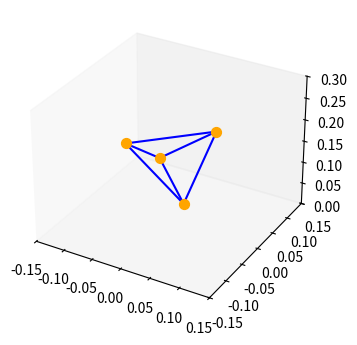

This figure's Python source:
import math
import numpy as np
from itertools import combinations
import matplotlib.pyplot as plt
from mpl_toolkits.mplot3d import Axes3D

"""
Graphics
"""

# draw and show system, wireframe
def show_bot(masses, springs):

  fig = plt.figure(figsize=(4,4))
  ax = fig.add_subplot(111, projection='3d')
  scale = 0.15
  ax.set_xlim(-1*scale, scale)
  ax.set_ylim(-1*scale, scale)
  ax.set_zlim(0, 2*scale)
  ax.grid(False)

  for m in masses:
    ax.scatter(m.p[0], m.p[1], m.p[2],s=50,c='orange')

  for s in springs:
    v1 = masses[s.m1].p
    v2 = masses[s.m2].p
    ax.plot([v1[0],v2[0]], [v1[1],v2[1]], [v1[2],v2[2]], color='blue')

  plt.show()

"""
Physics Simulator
"""

g = (0,0,-9.81)   # gravity, meters/s^2
dt = 0.0001       # timestep, seconds
T = 0             # time, seconds
kc = 100000       # ground restoration constant


class Mass:

    def __init__(self, m=1, p=[0,0,0], v=[0,0,0], a=[0,0,0]) -> None:
        self.m = np.array(m)    # mass, kg
        self.p = np.array(p)    # position, meters
        self.v = np.array(v)    # velocity, meters/sec
        self.a = np.array(a)    # acceleration, meters/sec^2


class Spring:

  def __init__(self, m1, m2, k=10000, L0=1) -> None:
    self.m1 = m1    # m1,m2 are the indices of the two masses self connects
    self.m2 = m2
    self.k = k      # spring constant, N/meter
    self.L0 = L0    # original resting length, meters


class Structure:

  def __init__(self, vertices):
    self.vertices = vertices
    self.set_masses()
    self.set_springs()
    self.time_elapsed = 0.0

  def set_masses(self):
    self.masses = []
    for vertex in self.vertices:
      m = Mass(0.1, vertex)
      self.masses.append(m)

  def set_springs(self):
    self.springs = []
    mass_indices = np.arange(len(self.masses))
    for m1,m2 in combinations(mass_indices,2):
      p1 = self.masses[m1].p
      p2 = self.masses[m2].p
      L0 = math.sqrt( (p1[0]-p2[0])**2 + (p1[1]-p2[1])**2 + (p1[2]-p2[2])**2 )
      s = Spring(m1,m2,10000,L0)
      self.springs.append(s)

  def get_mass_positions(self):
    positions = np.zeros((len(self.masses), 3))
    for i,mass in enumerate(self.masses):
      positions[i,:] = mass.p
    return positions
  
  """
  def get_spring_vertices(self)

    for s in springs:
    v1 = masses[s.m1].p
    v2 = masses[s.m2].p
    ax.plot([v1[0],v2[0]], [v1[1],v2[1]], [v1[2],v2[2]], color='blue')
  """
  
  # move structure
  def translate(self, dx, dy, dz):
    for mass in self.masses:
      mass.p[0] += dx
      mass.p[1] += dy
      mass.p[2] += dz
  
  # rotate structure about axis !!! DOESN'T REALLY WORK
  def rotate(self, theta, axis):
    # convert theta to radians
    theta = theta * math.pi /180
    cos_t = math.cos(theta)
    sin_t = math.sin(theta)

    if axis == 0: # rotation about x axis
      for mass in self.masses:
        mass.p[1] = mass.p[1]*cos_t - mass.p[2]*sin_t
        mass.p[2] = mass.p[1]*sin_t + mass.p[2]*cos_t
    if axis == 1: # rotation about y axis
      for mass in self.masses:
        mass.p[2] = mass.p[2]*cos_t - mass.p[0]*sin_t
        mass.p[0] = mass.p[2]*sin_t + mass.p[0]*cos_t
    if axis == 2: # rotation about z axis
      for mass in self.masses:
        mass.p[0] = mass.p[0]*cos_t - mass.p[1]*sin_t
        mass.p[1] = mass.p[0]*sin_t + mass.p[1]*cos_t

  #def energy(self):

  # update for one time step
  def step(self):

    #global g
    #global dt
    #global T
    #global kc

    # tally spring force on all masses
    Fs = np.zeros((len(self.masses), 3)) # matrix of forces on masses

    for s in self.springs:
      v1 = self.masses[s.m1].p
      v2 = self.masses[s.m2].p
      L = math.sqrt( sum((v1 - v2) * (v1 - v2)) )
      #L = math.sqrt( (v1[0]-v2[0])**2 + (v1[1]-v2[1])**2 + (v1[2]-v2[2])**2 )

      mag = s.k*(L-s.L0) # compression(L>L0) or tension(L<L0) in direction of spring
      dir1 = (v2 - v1)/L
      dir2 = -1*dir1

      Fs[s.m1,:] = Fs[s.m1,:] + mag*dir1
      Fs[s.m2,:] = Fs[s.m1,:] + mag*dir2

    for i,mass in enumerate(self.masses):

      # sum all forces on the mass (from springs, gravity, collision with the ground, etc)
      Fg = mass.m * np.array(g) # gravitational force
      Fe = np.array([0,0,0])    # external force
      Fc = np.array([0,0,0])    # restoration force from ground
      if mass.p[2] < 0:
        Fc[2] = -1*kc*mass.p[2]

      F = Fs[i,:] + Fg + Fe + Fc # total force on mass
      
      mass.a = F/mass.m
      mass.v = mass.v + mass.a * dt
      mass.p = mass.p + mass.v * dt
    
    self.time_elapsed += dt

tetra_vertices = [[0.1,0.1,0.1],[0.1,-0.1,-0.1],[-0.1,0.1,-0.1],[-0.1,-0.1,0.1]]
tetra_vertices = np.array(tetra_vertices)*0.5
tetrahedron = Structure(tetra_vertices)
tetrahedron.translate(0,0,0.15)

pos = tetrahedron.get_mass_positions()
print(pos)
show_bot(tetrahedron.masses, tetrahedron.springs)